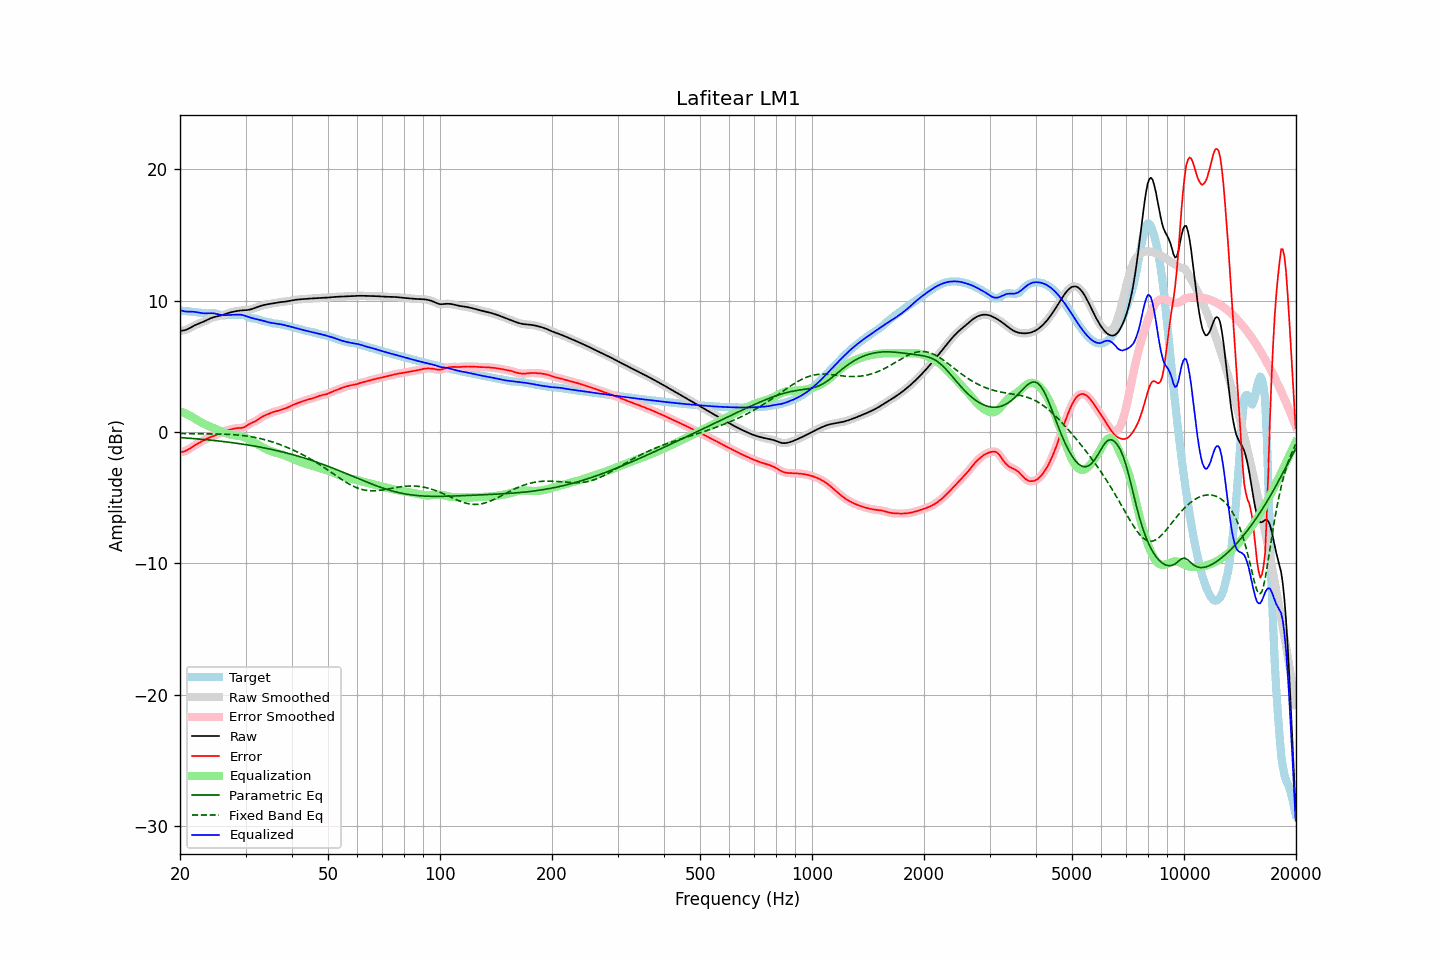

Data behind this chart, as committed beside it:
frequency, raw, error, smoothed, error_smoothed, equalization, parametric_eq, fixed_band_eq, equalized_raw, equalized_smoothed, target
20.00, 7.70, -1.55, 7.70, -1.54, 1.58, -0.42, -0.12, 9.28, 9.29, 9.25
20.20, 7.71, -1.53, 7.71, -1.53, 1.53, -0.43, -0.12, 9.25, 9.24, 9.24
20.40, 7.73, -1.50, 7.72, -1.50, 1.48, -0.44, -0.12, 9.21, 9.21, 9.22
20.61, 7.75, -1.46, 7.75, -1.46, 1.43, -0.45, -0.12, 9.18, 9.18, 9.21
20.81, 7.79, -1.40, 7.79, -1.40, 1.37, -0.46, -0.12, 9.17, 9.17, 9.20
21.02, 7.85, -1.34, 7.85, -1.34, 1.31, -0.47, -0.12, 9.16, 9.16, 9.18
21.23, 7.91, -1.26, 7.91, -1.26, 1.25, -0.48, -0.12, 9.16, 9.16, 9.17
21.44, 7.98, -1.18, 7.98, -1.18, 1.19, -0.49, -0.12, 9.16, 9.16, 9.16
21.66, 8.05, -1.10, 8.04, -1.10, 1.11, -0.49, -0.12, 9.16, 9.16, 9.15
21.87, 8.11, -1.02, 8.11, -1.02, 1.03, -0.51, -0.13, 9.15, 9.14, 9.13
22.09, 8.17, -0.95, 8.17, -0.95, 0.96, -0.52, -0.13, 9.13, 9.13, 9.12
22.31, 8.22, -0.88, 8.22, -0.88, 0.88, -0.53, -0.13, 9.10, 9.10, 9.10
22.54, 8.27, -0.82, 8.27, -0.82, 0.81, -0.54, -0.13, 9.08, 9.08, 9.08
22.76, 8.32, -0.75, 8.32, -0.75, 0.74, -0.55, -0.13, 9.06, 9.06, 9.07
22.99, 8.36, -0.68, 8.37, -0.68, 0.68, -0.56, -0.13, 9.04, 9.04, 9.05
23.22, 8.42, -0.61, 8.42, -0.61, 0.61, -0.57, -0.13, 9.03, 9.03, 9.03
23.45, 8.48, -0.55, 8.48, -0.55, 0.55, -0.58, -0.14, 9.03, 9.03, 9.03
23.69, 8.54, -0.49, 8.54, -0.49, 0.50, -0.59, -0.14, 9.04, 9.04, 9.03
23.92, 8.60, -0.43, 8.60, -0.44, 0.45, -0.61, -0.14, 9.04, 9.04, 9.03
24.16, 8.65, -0.39, 8.65, -0.39, 0.39, -0.62, -0.14, 9.05, 9.05, 9.04
24.40, 8.70, -0.35, 8.70, -0.35, 0.34, -0.63, -0.14, 9.04, 9.04, 9.05
24.65, 8.74, -0.30, 8.74, -0.30, 0.29, -0.64, -0.15, 9.03, 9.03, 9.04
24.89, 8.77, -0.26, 8.77, -0.25, 0.24, -0.66, -0.15, 9.01, 9.01, 9.03
25.14, 8.80, -0.20, 8.80, -0.20, 0.18, -0.67, -0.15, 8.98, 8.98, 9.00
25.39, 8.82, -0.13, 8.83, -0.13, 0.13, -0.68, -0.15, 8.95, 8.95, 8.96
25.65, 8.85, -0.07, 8.86, -0.07, 0.07, -0.70, -0.16, 8.93, 8.93, 8.92
25.91, 8.89, -0.00, 8.89, -0.00, 0.02, -0.71, -0.16, 8.91, 8.91, 8.89
26.16, 8.93, 0.05, 8.93, 0.05, -0.03, -0.73, -0.17, 8.90, 8.90, 8.88
26.43, 8.97, 0.09, 8.97, 0.09, -0.08, -0.74, -0.17, 8.90, 8.90, 8.88
26.69, 9.01, 0.12, 9.01, 0.12, -0.12, -0.76, -0.18, 8.90, 8.90, 8.90
26.96, 9.06, 0.14, 9.05, 0.14, -0.15, -0.77, -0.18, 8.90, 8.90, 8.91
27.23, 9.09, 0.17, 9.09, 0.17, -0.19, -0.79, -0.19, 8.91, 8.91, 8.92
27.50, 9.12, 0.20, 9.12, 0.20, -0.21, -0.80, -0.19, 8.91, 8.91, 8.92
27.77, 9.15, 0.23, 9.15, 0.23, -0.23, -0.82, -0.20, 8.92, 8.92, 8.92
28.05, 9.18, 0.27, 9.18, 0.27, -0.25, -0.84, -0.21, 8.93, 8.93, 8.91
28.33, 9.20, 0.29, 9.20, 0.29, -0.26, -0.85, -0.22, 8.93, 8.93, 8.91
28.62, 9.22, 0.30, 9.22, 0.30, -0.28, -0.87, -0.23, 8.94, 8.94, 8.92
28.90, 9.24, 0.30, 9.24, 0.30, -0.30, -0.89, -0.24, 8.94, 8.93, 8.93
29.19, 9.25, 0.31, 9.25, 0.31, -0.33, -0.91, -0.25, 8.92, 8.92, 8.94
29.48, 9.26, 0.32, 9.26, 0.33, -0.36, -0.92, -0.27, 8.90, 8.90, 8.94
29.78, 9.27, 0.37, 9.27, 0.37, -0.40, -0.94, -0.28, 8.87, 8.86, 8.90
30.08, 9.28, 0.43, 9.28, 0.43, -0.45, -0.96, -0.30, 8.83, 8.83, 8.84
30.38, 9.29, 0.51, 9.29, 0.51, -0.50, -0.98, -0.31, 8.78, 8.78, 8.77
30.68, 9.31, 0.59, 9.31, 0.59, -0.57, -1.00, -0.33, 8.74, 8.74, 8.71
30.99, 9.33, 0.66, 9.33, 0.66, -0.63, -1.02, -0.35, 8.70, 8.70, 8.67
31.30, 9.37, 0.72, 9.37, 0.72, -0.70, -1.04, -0.37, 8.67, 8.67, 8.65
31.61, 9.41, 0.77, 9.41, 0.77, -0.78, -1.06, -0.40, 8.63, 8.63, 8.64
31.93, 9.46, 0.83, 9.46, 0.83, -0.85, -1.09, -0.42, 8.61, 8.61, 8.63
32.24, 9.50, 0.90, 9.50, 0.90, -0.92, -1.11, -0.45, 8.58, 8.58, 8.60
32.57, 9.55, 0.98, 9.55, 0.99, -0.99, -1.13, -0.47, 8.55, 8.55, 8.56
32.89, 9.59, 1.08, 9.59, 1.07, -1.06, -1.15, -0.50, 8.53, 8.53, 8.51
33.22, 9.63, 1.15, 9.63, 1.15, -1.13, -1.18, -0.53, 8.49, 8.49, 8.47
33.55, 9.66, 1.22, 9.66, 1.22, -1.20, -1.20, -0.56, 8.46, 8.46, 8.44
33.89, 9.69, 1.27, 9.69, 1.27, -1.27, -1.22, -0.59, 8.42, 8.42, 8.42
34.23, 9.71, 1.32, 9.71, 1.32, -1.33, -1.25, -0.63, 8.38, 8.38, 8.39
34.57, 9.73, 1.37, 9.73, 1.37, -1.38, -1.27, -0.66, 8.35, 8.35, 8.37
34.92, 9.76, 1.42, 9.76, 1.42, -1.43, -1.30, -0.70, 8.33, 8.33, 8.33
35.27, 9.78, 1.48, 9.78, 1.48, -1.47, -1.33, -0.74, 8.31, 8.31, 8.30
35.62, 9.80, 1.52, 9.80, 1.52, -1.51, -1.35, -0.78, 8.29, 8.29, 8.27
35.97, 9.82, 1.56, 9.82, 1.56, -1.55, -1.38, -0.82, 8.27, 8.27, 8.26
... 635 more rows
